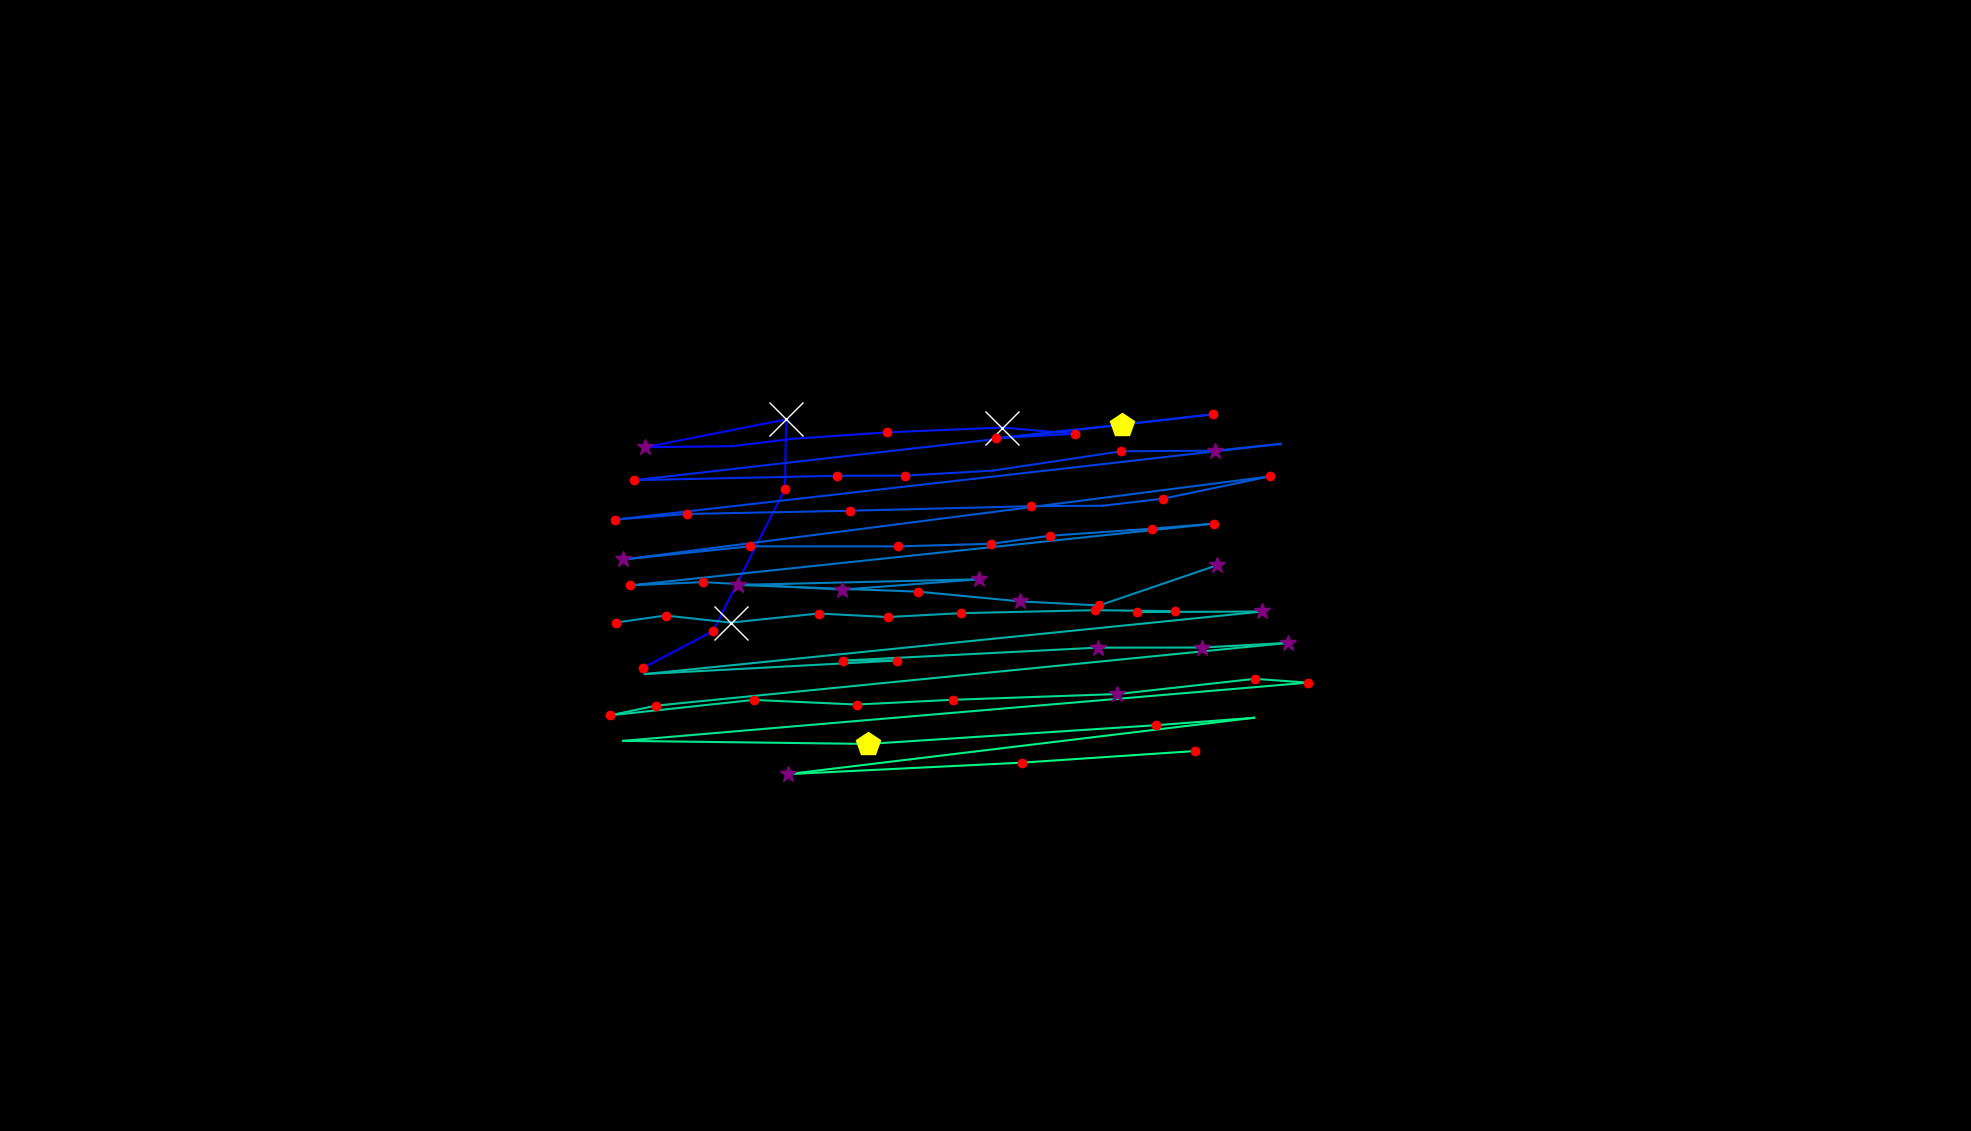

The file beside this chart, header and first rows:
, fixation_id, timestamp, avg_gaze_x, avg_gaze_y, duration
0, 122.0, 39895, 835.5, 601.7, 132.5
1, 123.0, 40160, 926, 649.3, 228.9
2, 124.0, 40570, 1019, 834.1, 168.7
3, 125.0, 40774, 1021, 924.2, 1422
4, 126.0, 42389, 838.1, 888, 253
5, 127.0, 42702, 950.8, 889.4, 96.39
6, 128.0, 42847, 1029, 898.9, 108.4
7, 129.0, 43088, 1152, 907.3, 228.9
8, 130.0, 43377, 1302, 913.6, 686.8
9, 131.0, 44112, 1396, 905.4, 168.7
10, 132.0, 44365, 1293, 899.8, 168.7
11, 133.0, 44666, 1457, 917.4, 457.9
12, 134.0, 45172, 1576, 930.8, 216.9
13, 135.0, 45498, 823.8, 845.2, 241
14, 136.0, 45811, 1087, 850.9, 228.9
15, 137.0, 46064, 1176, 851.2, 144.6
16, 138.0, 46233, 1289, 857.6, 108.4
17, 139.0, 46462, 1456, 882.7, 192.8
18, 140.0, 46739, 1578, 883.5, 337.4
19, 141.0, 47112, 1663, 892.4, 108.4
20, 142.0, 47341, 799, 794.1, 168.7
21, 143.0, 47546, 891.8, 801.3, 144.6
22, 144.0, 47751, 1104, 805.5, 168.7
23, 145.0, 47980, 1338, 811.5, 168.7
24, 146.0, 48281, 1432, 812, 108.4
25, 147.0, 48462, 1511, 821.2, 192.8
26, 148.0, 48739, 1649, 850.1, 144.6
27, 149.0, 49004, 809.6, 742.2, 265.1
28, 150.0, 49341, 973.8, 759.3, 156.6
29, 151.0, 49570, 1167, 759.3, 168.7
30, 152.0, 49763, 1288, 762.6, 156.6
31, 153.0, 49968, 1363, 773, 144.6
32, 154.0, 50197, 1496, 782.3, 180.7
33, 155.0, 50402, 1577, 788.8, 156.6
34, 156.0, 50679, 817.7, 708.5, 241
35, 157.0, 50944, 912.4, 712.9, 204.8
36, 158.0, 51197, 1094, 703.1, 289.2
37, 159.0, 51534, 1272, 716.6, 277.1
38, 160.0, 52016, 957.9, 709.2, 373.5
39, 161.0, 52450, 1193, 700.4, 180.7
40, 162.0, 52667, 1324, 687.9, 325.3
41, 163.0, 53028, 1428, 682.5, 120.5
42, 164.0, 53209, 1581, 734.8, 301.2
43, 166.0, 54065, 800.1, 660.4, 241
44, 167.0, 54330, 864.3, 669.4, 144.6
45, 168.0, 54511, 949, 660.3, 578.4
46, 169.0, 55125, 1063, 672.1, 156.6
47, 170.0, 55378, 1153, 667.5, 204.8
48, 171.0, 55607, 1247, 672.5, 168.7
49, 172.0, 55824, 1421, 676.4, 216.9
50, 173.0, 56101, 1526, 675.1, 168.7
51, 174.0, 56366, 1476, 673.9, 192.8
52, 175.0, 56679, 1639, 674.7, 301.2
53, 176.0, 57185, 837.4, 593.5, 96.39
54, 177.0, 57390, 1165, 611, 144.6
55, 178.0, 57559, 1094, 610.9, 132.5
56, 179.0, 57908, 1425, 627.7, 253
57, 180.0, 58234, 1561, 627.9, 397.6
58, 181.0, 58655, 1673, 633.9, 253
59, 182.0, 59017, 852.3, 552.5, 120.5
... 14 more rows
